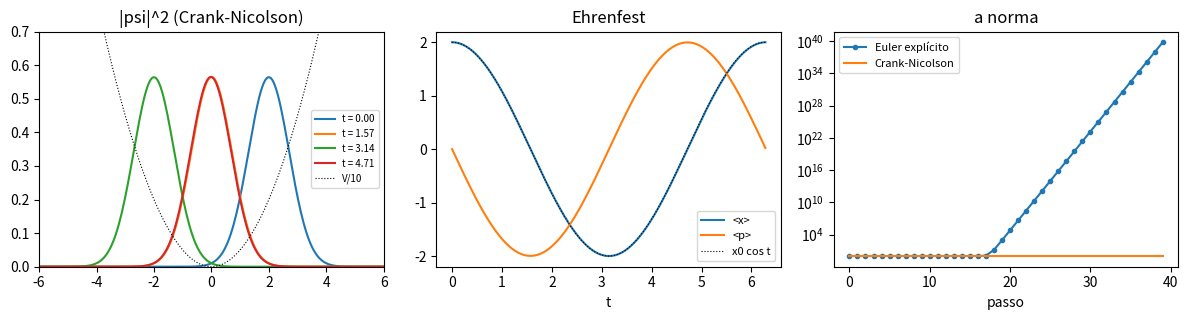

Write Python code to recreate this figure.
import numpy as np
import matplotlib.pyplot as plt

# Schrödinger em uma dimensão, hbar = m = 1:   i psi_t = -psi_xx / 2 + V(x) psi
# Oscilador harmônico V = x^2/2 e um pacote gaussiano deslocado para x0 = 2.
L, N = 20.0, 400
x = np.linspace(-L / 2, L / 2, N + 2)[1:-1]         # pontos internos; psi = 0 nas paredes
dx = x[1] - x[0]
V = x**2 / 2
T2 = (np.diag(np.full(N, 1.0)) - 0.5 * np.diag(np.ones(N - 1), 1) - 0.5 * np.diag(np.ones(N - 1), -1)) / dx**2
H = T2 + np.diag(V)                                   # -1/2 d^2/dx^2 + V por diferenças finitas

x0 = 2.0
psi0 = np.exp(-(x - x0) ** 2 / 2).astype(complex)
psi0 /= np.sqrt(np.sum(np.abs(psi0) ** 2) * dx)       # integral |psi|^2 dx = 1

dt, passos = 0.01, 628                                # até t = 6,28 (um período)
I = np.eye(N)

# Crank–Nicolson:  (I + i dt H/2) psi_novo = (I - i dt H/2) psi
M_cn = np.linalg.solve(I + 0.5j * dt * H, I - 0.5j * dt * H)
# Euler explícito:  psi_novo = (I - i dt H) psi
M_eu = I - 1j * dt * H

def media(psi, A):
    return float(np.real(np.sum(np.conj(psi) * A) * dx))

def derivada(psi):
    return np.gradient(psi, dx)

psi = psi0.copy()
ts, xs, ps, normas = [], [], [], []
fotos = {}
for n in range(passos + 1):
    t = n * dt
    ts.append(t)
    normas.append(np.sum(np.abs(psi) ** 2) * dx)
    xs.append(media(psi, x * psi))
    ps.append(media(psi, -1j * derivada(psi)))
    if n in (0, 157, 314, 471):
        fotos[t] = np.abs(psi) ** 2
    psi = M_cn @ psi
ts, xs, ps, normas = map(np.array, (ts, xs, ps, normas))

print(f"Crank-Nicolson: |norma - 1| máximo = {np.max(np.abs(normas - 1)):.1e}")
print(f"Ehrenfest: max |<x>(t) - x0 cos t| = {np.max(np.abs(xs - x0 * np.cos(ts))):.4f}")
print(f"Ehrenfest: max |d<x>/dt - <p>|     = {np.max(np.abs(np.gradient(xs, dt) - ps)[2:-2]):.4f}")

psi_e, norm_e = psi0.copy(), []
for n in range(40):
    norm_e.append(np.sum(np.abs(psi_e) ** 2) * dx)
    psi_e = M_eu @ psi_e
print(f"Euler explícito: norma depois de 10 passos = {norm_e[10]:.3e}, depois de 39 = {norm_e[39]:.3e}")

fig, ax = plt.subplots(1, 3, figsize=(12, 3.3))
for t, d in fotos.items():
    ax[0].plot(x, d, label=f"t = {t:.2f}")
ax[0].plot(x, V / 10, "k:", lw=0.8, label="V/10")
ax[0].set_xlim(-6, 6); ax[0].set_ylim(0, 0.7); ax[0].legend(fontsize=7); ax[0].set_title("|psi|^2 (Crank-Nicolson)")
ax[1].plot(ts, xs, label="<x>"); ax[1].plot(ts, ps, label="<p>")
ax[1].plot(ts, x0 * np.cos(ts), "k:", lw=0.8, label="x0 cos t")
ax[1].set_xlabel("t"); ax[1].legend(fontsize=8); ax[1].set_title("Ehrenfest")
ax[2].semilogy(range(40), norm_e, "o-", ms=3, label="Euler explícito")
ax[2].semilogy(range(40), normas[:40], label="Crank-Nicolson")
ax[2].set_xlabel("passo"); ax[2].legend(fontsize=8); ax[2].set_title("a norma")
plt.tight_layout()
plt.show()
